Run: headless pygame with SDL's dummy video driver; simulated clock (each Clock.tick advances the game by its frame time, no real sleeping); random seed 0; keys injected as events and as key.get_pressed() state; no mouse input.
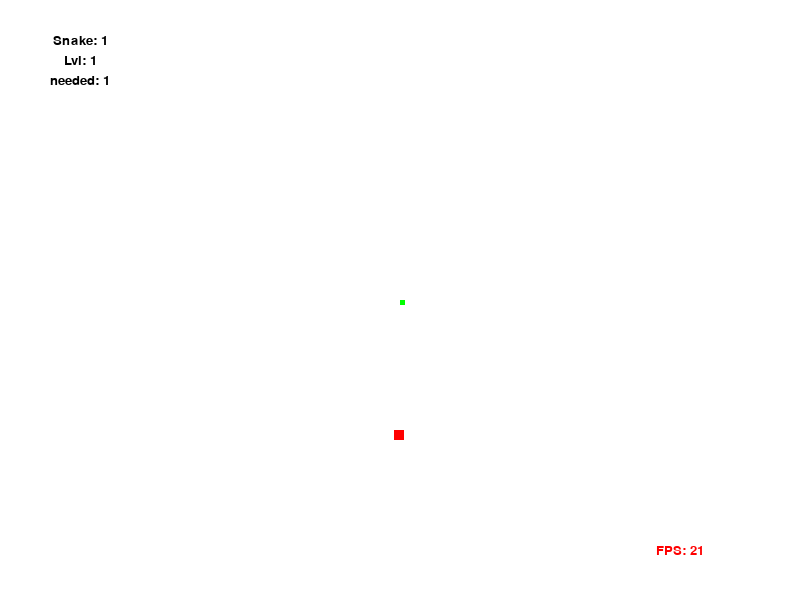
Frame 1 of 4 · flips 1–60 · no input
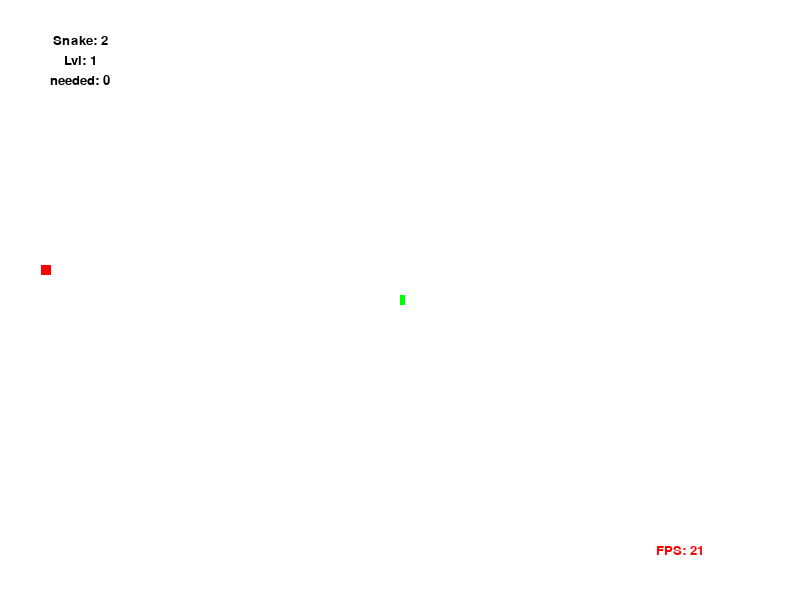
Frame 2 of 4 · flips 61–180 · tapped SPACE, RETURN · held RIGHT (→), D
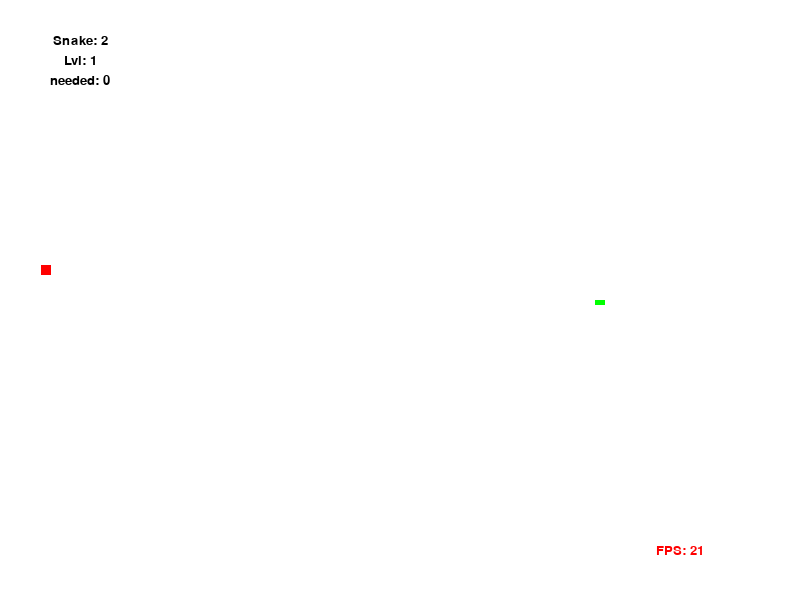
Frame 3 of 4 · flips 181–300 · held DOWN (↓), S
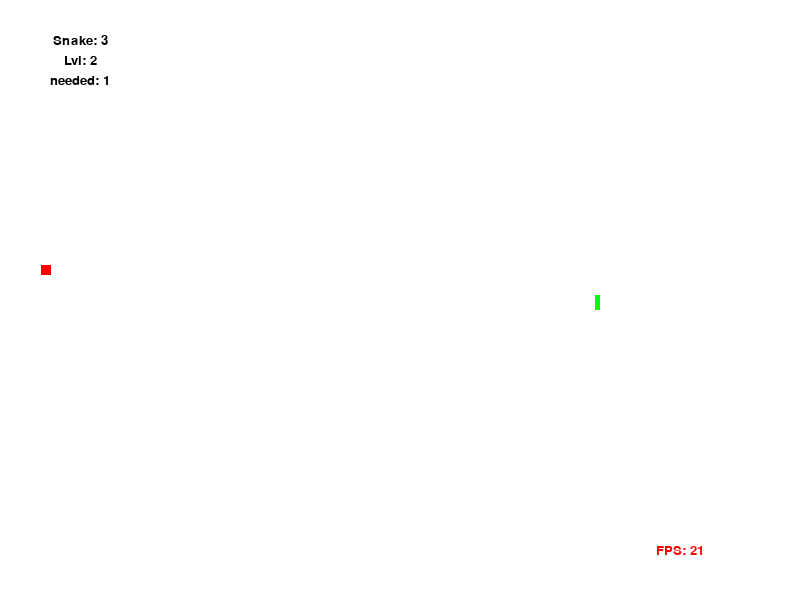
Frame 4 of 4 · flips 301–420 · held LEFT (←), A, UP (↑), W

The pygame program that drew these frames:

import pygame
import random
import math

"""
TO DO:
- add worlds (background images specific to n*10 lvls)
- add powerups
- add enemies
- add challenges
- fix GAME_OVER by doing a 180° too fast
"""


pygame.init()
pygame.display.set_caption('HYDRA - beta')
clock = pygame.time.Clock()
FPS = 20

display_w = 800
display_h = 600
g_display = pygame.display.set_mode((display_w, display_h))

white = (255, 255, 255)
black = (0, 0, 0)
red = (255, 0, 0)
green = (0, 255, 0)
    
def pickfont(name, size):
    font = pygame.font.SysFont(name, size, bold=False)
    return font

def txt_obj(msg, color):
    txt_surf = pickfont("Verdana", 20).render(msg, True, color)
    return txt_surf, txt_surf.get_rect()

def disp_msg(msg, color, align_x=0, align_y=0):
    txt_surf, txt_rec = txt_obj(msg, color)
    txt_rec.center = (display_w / 2) + align_x, (display_h / 2) + align_y
    g_display.blit(txt_surf, txt_rec)

def snake(boxel, snake_list):
    for xny in snake_list:
        g_display.fill(green, rect=[xny[0], xny[1], boxel, boxel])

def game_loop():
    game_exit = False
    game_over = False
    
    # start position
    head_x = display_w / 2
    head_y = display_h / 2

    # increments
    x_step = 0
    y_step = 0
    speed_mod = 1
    
    # segments
    snake_list = []
    snake_length = 1
    lvl = 1
    apple_c = 0
    apples_needed = 1
    
    boxel = 5       
    collision_state = True
    
    # apple
    apple_s = 10
    apple_x = round(random.randrange(0, display_w - apple_s))
    apple_y = round(random.randrange(0, display_h - apple_s))

    while not game_exit:

        while game_over is True:

            # g_display.fill(black)
            disp_msg("GAME OVER!", red, 0, -50)
            disp_msg("[R]etry", black, -100)
            disp_msg("[Q]uit", black, 100)
            pygame.display.update()

            for event in pygame.event.get():
                if event.type == pygame.QUIT:
                    game_over = False
                    game_exit = True
                if event.type == pygame.KEYDOWN:
                    uni = event.dict['unicode']
                    if uni == 'q':
                        game_over = False
                        game_exit = True
                    elif uni == 'r':
                        game_loop()

        # controls
        for event in pygame.event.get():
            if event.type == pygame.QUIT:
                game_exit = True
            if event.type == pygame.KEYDOWN:
                uni = event.dict['unicode']
                if event.key == pygame.K_LEFT or uni == 's' or uni == 'S':
                    if x_step == boxel:
                        break
                    elif x_step != boxel:
                        x_step = -boxel
                        y_step = 0
                elif event.key == pygame.K_RIGHT or uni == 'f' or uni == 'F':
                    if x_step == -boxel:
                        break
                    elif x_step != -boxel:
                        x_step = boxel
                        y_step = 0
                elif event.key == pygame.K_UP or uni == 'e' or uni == 'E':
                    if y_step == boxel:
                        break
                    elif y_step != boxel:
                        x_step = 0
                        y_step = -boxel
                elif event.key == pygame.K_DOWN or uni == 'd' or uni == 'D':
                    if y_step == -boxel:
                        break
                    elif y_step != -boxel:
                        x_step = 0
                        y_step = boxel
                elif event.key == pygame.K_ESCAPE:
                    pygame.quit()
                    quit()
                # FOR TESTING PURPOSES ONLY
                elif uni == '+':
                    speed_mod += 5         
                elif uni == '-':
                    speed_mod -= 5
                elif uni == 'a':
                    snake_length += 1
                    apple_c += 1
        
        # borders
        if lvl < 10:
            border = False
        elif lvl >= 10 and lvl < 20:
            border = True
        else:
            border = False
    

        if border == True:
            g_display.fill(black, rect=[0,0,800,600])
            g_display.fill(white, rect=[6,6,788,588])
        else:
            g_display.fill(white)

        if head_x <= 0:
            if border is False:
                head_x = display_w - boxel
            elif border is True:
                game_over = True
        elif head_x >= display_w:
            if border is False:
                head_x = 0
            elif border is True:
                game_over = True
        elif head_y <= 0:
            if border is False:
                head_y = display_h - boxel
            elif border is True:
                game_over = True
        elif head_y >= display_h:
            if border is False:
                head_y = 0
            elif border is True:
                game_over = True

        head_x += x_step
        head_y += y_step

        # draw the apple
        g_display.fill(red, rect=[apple_x, apple_y, apple_s, apple_s])

        # how do you level them apples!!
        if apple_c > apples_needed:
            lvl += 1
            apple_c = 0
        apples_needed = (1+(lvl**3)/262144)

        disp_msg("Snake: " + str(snake_length), black, -320, -260)
        disp_msg("needed: " + str(int(apples_needed - apple_c)), black, -320, -220)
        disp_msg("Lvl: " + str(lvl), black, -320, -240)
        disp_msg('FPS: '+str(FPS+speed_mod), red, 280, 250)
        
        # redraw snake
        snake_head = []
        snake_head.append(head_x)
        snake_head.append(head_y)
        snake_list.append(snake_head)

        if len(snake_list) > snake_length:
            del snake_list[0]

        # collision detection
        for segment in snake_list[:-1]:
            if segment == snake_head:
                game_over = True 

        snake(boxel, snake_list)

        # eating the apples
        if head_x + boxel > apple_x and head_x < apple_x + apple_s:
            if head_y + boxel > apple_y and head_y < apple_y + apple_s:
                apple_x = round(random.randrange(0, display_w - apple_s))
                apple_y = round(random.randrange(0, display_h - apple_s))
                snake_length += 1
                apple_c += 1

        # update screen
        pygame.display.update()
        clock.tick(FPS + speed_mod)

    pygame.quit()
    quit()
    
game_loop()
